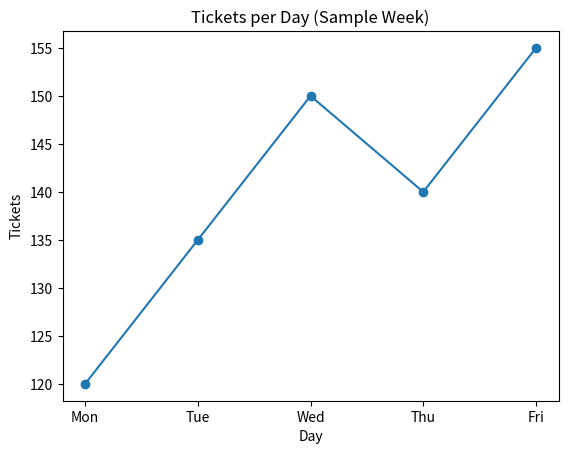

Reproduce this figure in Python.

# Run me
company = "Acme Support"
tickets_today = 37           # integer
avg_response_time = 41.5     # float (minutes)
is_priority_client = True    # boolean

print(type(company), type(tickets_today), type(avg_response_time), type(is_priority_client))
print(f"{company} handled {tickets_today} tickets today. Avg first response: {avg_response_time} minutes.")



# Run me
agents = ["Amara", "Liam", "Noor", "Sofia"]
agent_stats = {
    "Amara": {"tickets": 18, "csat": 4.7},
    "Liam": {"tickets": 12, "csat": 4.5},
    "Noor": {"tickets": 15, "csat": 4.8},
    "Sofia": {"tickets": 10, "csat": 4.2},
}

print("Agents:", agents)
print("Noor handled:", agent_stats["Noor"]["tickets"], "tickets")



# Run me
top_two_agents = agents[:2]
print("Top two agents:", top_two_agents)

# Simple filter: agents with CSAT >= 4.6
high_csat = [name for name, stats in agent_stats.items() if stats["csat"] >= 4.6]
print("High CSAT agents:", high_csat)



# Run me
def compute_productivity(tickets, hours):
    """Tickets per hour (basic metric), rounded to 2 decimals."""
    if hours == 0:
        return 0.0
    return round(tickets / hours, 2)

print(compute_productivity(18, 7.5))
print(compute_productivity(0, 0))



# Run me
import pandas as pd

week_data = pd.DataFrame({
    "day": ["Mon", "Tue", "Wed", "Thu", "Fri"],
    "tickets": [120, 135, 150, 140, 155],
    "avg_first_response_min": [45, 44, 42, 41, 40],
    "resolved_same_day": [100, 112, 126, 121, 134],
})
week_data



# Run me
days = list(week_data["day"])
tickets = list(week_data["tickets"])
responses = list(week_data["avg_first_response_min"])

avg_tickets = sum(tickets) / len(tickets)
best_day = days[tickets.index(max(tickets))]

print("Average tickets:", round(avg_tickets, 1))
print("Busiest day:", best_day)



# Run me
import matplotlib.pyplot as plt

plt.figure()
plt.plot(week_data["day"], week_data["tickets"], marker="o")
plt.title("Tickets per Day (Sample Week)")
plt.xlabel("Day")
plt.ylabel("Tickets")
plt.show()



# Run me
threshold = 145
flags = []
for d, t in zip(week_data["day"], week_data["tickets"]):
    if t > threshold:
        flags.append((d, t, "Consider extra staffing"))
    else:
        flags.append((d, t, "Normal staffing"))
flags



# TODO: Implement the two functions, then run this cell

def sla_breaches(avg_first_response_min, target_minutes):
    """Return the % of days where avg first response exceeded the target."""
    total = len(avg_first_response_min)
    if total == 0:
        return 0.0
    breaches = sum(1 for v in avg_first_response_min if v > target_minutes)
    return round(100 * breaches / total, 2)

def throughput(resolved, tickets):
    """Return overall resolution rate in percent."""
    total_resolved = sum(resolved)
    total_tickets = sum(tickets)
    if total_tickets == 0:
        return 0.0
    return round(100 * total_resolved / total_tickets, 2)

# Evaluate on our dataset
breach_pct = sla_breaches(list(week_data["avg_first_response_min"]), target_minutes=42)
overall_throughput = throughput(list(week_data["resolved_same_day"]), list(week_data["tickets"]))
print("SLA breach %:", breach_pct)
print("Overall same-day resolution %:", overall_throughput)



# Run me
raw_notes = [
    "  Password reset needed  ",
    "VIP client: Escalate!",
    "   Duplicate ticket – close  ",
    "customer CALLED back",
]
cleaned = [note.strip().lower() for note in raw_notes]
cleaned
